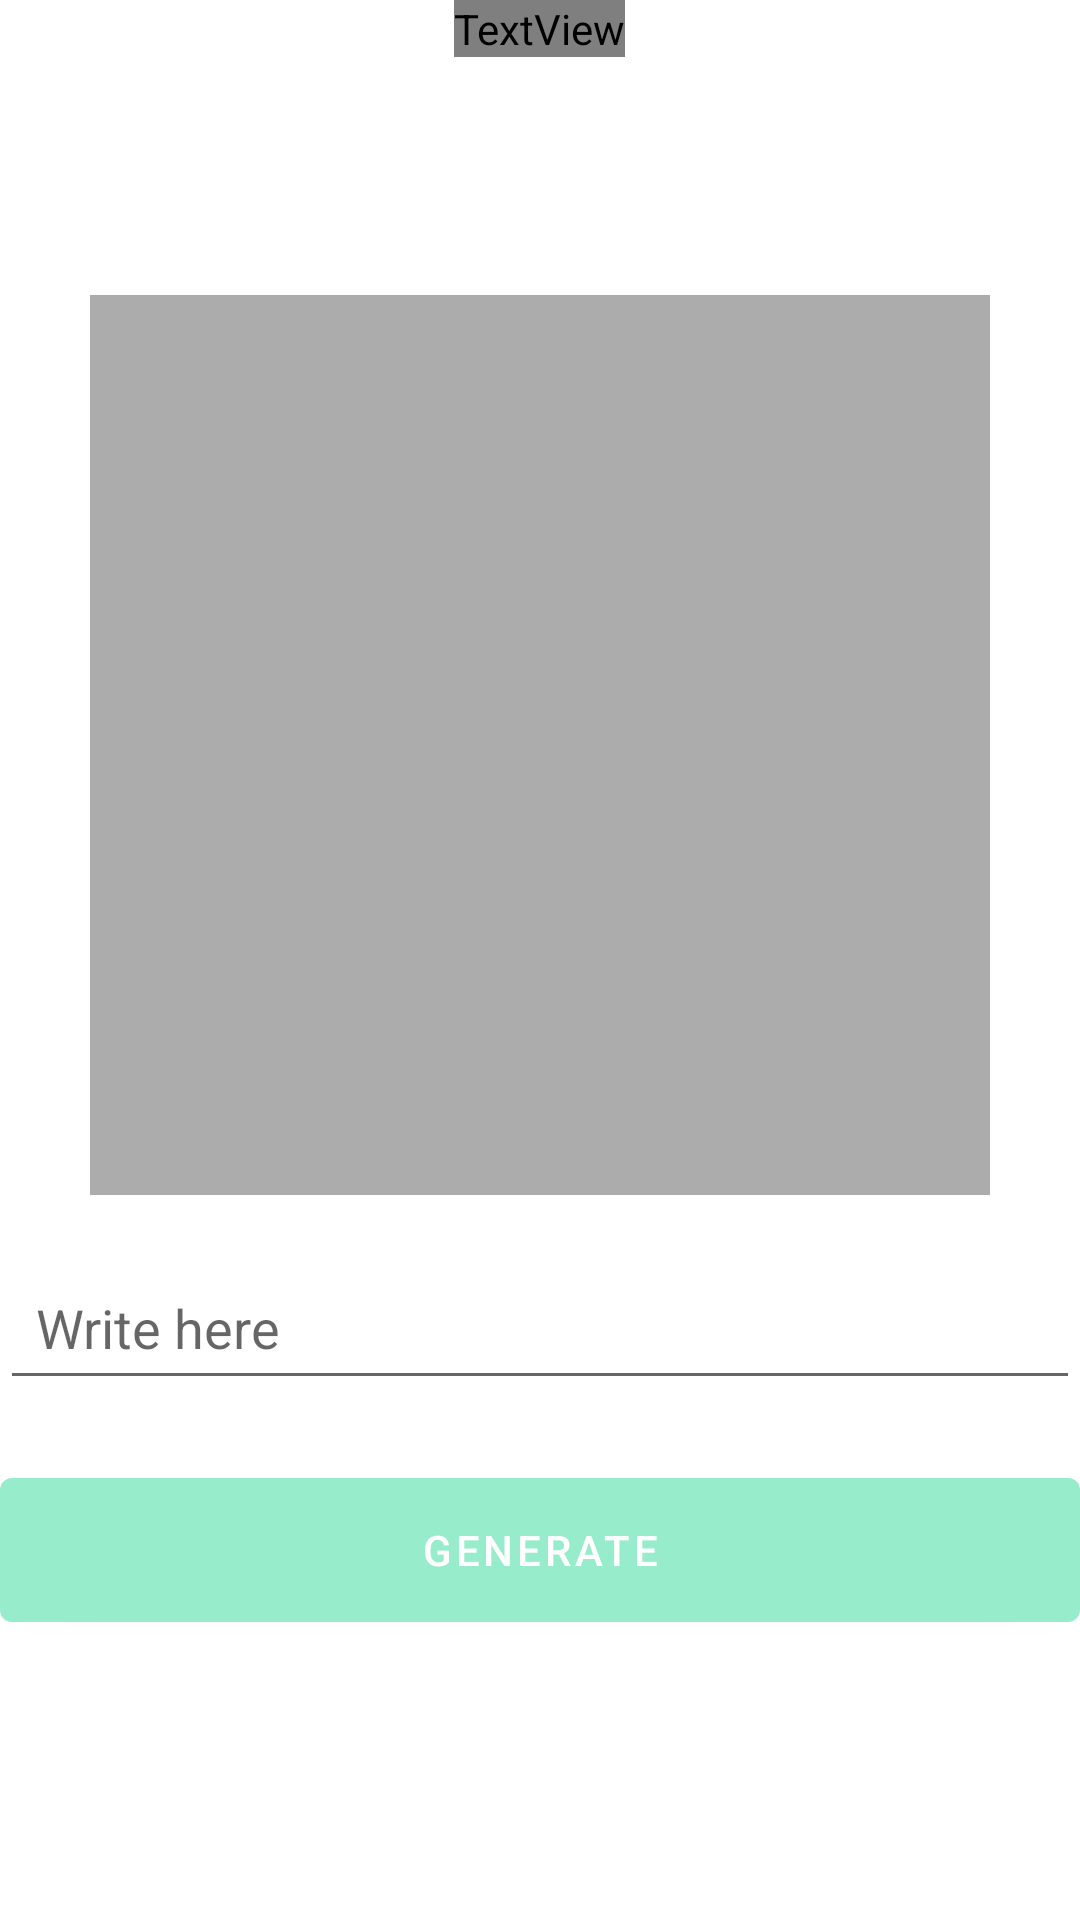

The Android layout XML behind this screen, and the referenced resources:
<!-- AndroidManifest.xml: application theme Theme.Aspire -->
<!-- res/layout/activity_imagegen.xml -->
<?xml version="1.0" encoding="utf-8"?>
<RelativeLayout xmlns:android="http://schemas.android.com/apk/res/android"
    xmlns:app="http://schemas.android.com/apk/res-auto"
    xmlns:tools="http://schemas.android.com/tools"
    android:layout_width="match_parent"
    android:layout_height="match_parent"

    android:layout_margin="20dp"
    tools:context=".MainActivity">

    <TextView
        android:layout_width="wrap_content"
        android:layout_height="wrap_content"
        android:text="Generate Image Here"
        android:textColor="@color/white"
        android:fontFamily="@font/acme"
        android:textSize="30sp"
        android:layout_centerHorizontal="true"
        android:id="@+id/text_view"/>

    <LinearLayout
        android:layout_width="match_parent"
        android:layout_height="wrap_content"
        android:layout_centerVertical="true"
        android:gravity="center"
        android:orientation="vertical">

        <ImageView
            android:layout_width="300dp"
            android:layout_height="300dp"
            android:id="@+id/image_view"
            android:layout_marginTop="5dp"
            android:src="#ACACAC"/>

        <ProgressBar
            android:layout_width="match_parent"
            android:layout_height="60dp"
            android:id="@+id/progress_bar"
            android:visibility="gone"
            android:indeterminateTint="@color/design_default_color_primary"
            />

        <EditText
            android:layout_width="match_parent"
            android:layout_height="wrap_content"
            android:padding="12dp"
            android:layout_marginVertical="20dp"
            android:id="@+id/input_text"
            android:hint="Write here"/>

        <com.google.android.material.button.MaterialButton
            android:layout_width="match_parent"
            android:layout_height="60dp"
            android:text="Generate"
            android:textColor="@color/white"
            android:padding="12dp"
            android:id="@+id/generate_btn"/>




    </LinearLayout>


</RelativeLayout>
<!-- resources referenced by this layout -->
<resources>
  <color name="white">#FFFFFFFF</color>
  <style name="Theme.Aspire" parent="Theme.MaterialComponents.DayNight.NoActionBar">
          
          <item name="colorPrimary">@color/purple_500</item>
          <item name="colorPrimaryVariant">@color/purple_700</item>
          <item name="colorOnPrimary">@color/white</item>
          
          <item name="colorSecondary">@color/teal_200</item>
          <item name="colorSecondaryVariant">@color/teal_700</item>
          <item name="colorOnSecondary">@color/black</item>
          
          <item name="android:statusBarColor">?attr/colorPrimaryVariant</item>
          
      </style>
  <color name="purple_500">#97EDCB</color>
  <color name="purple_700">#FF3700B3</color>
  <color name="teal_200">#FF03DAC5</color>
  <color name="teal_700">#FF018786</color>
  <color name="black">#FF000000</color>
</resources>
